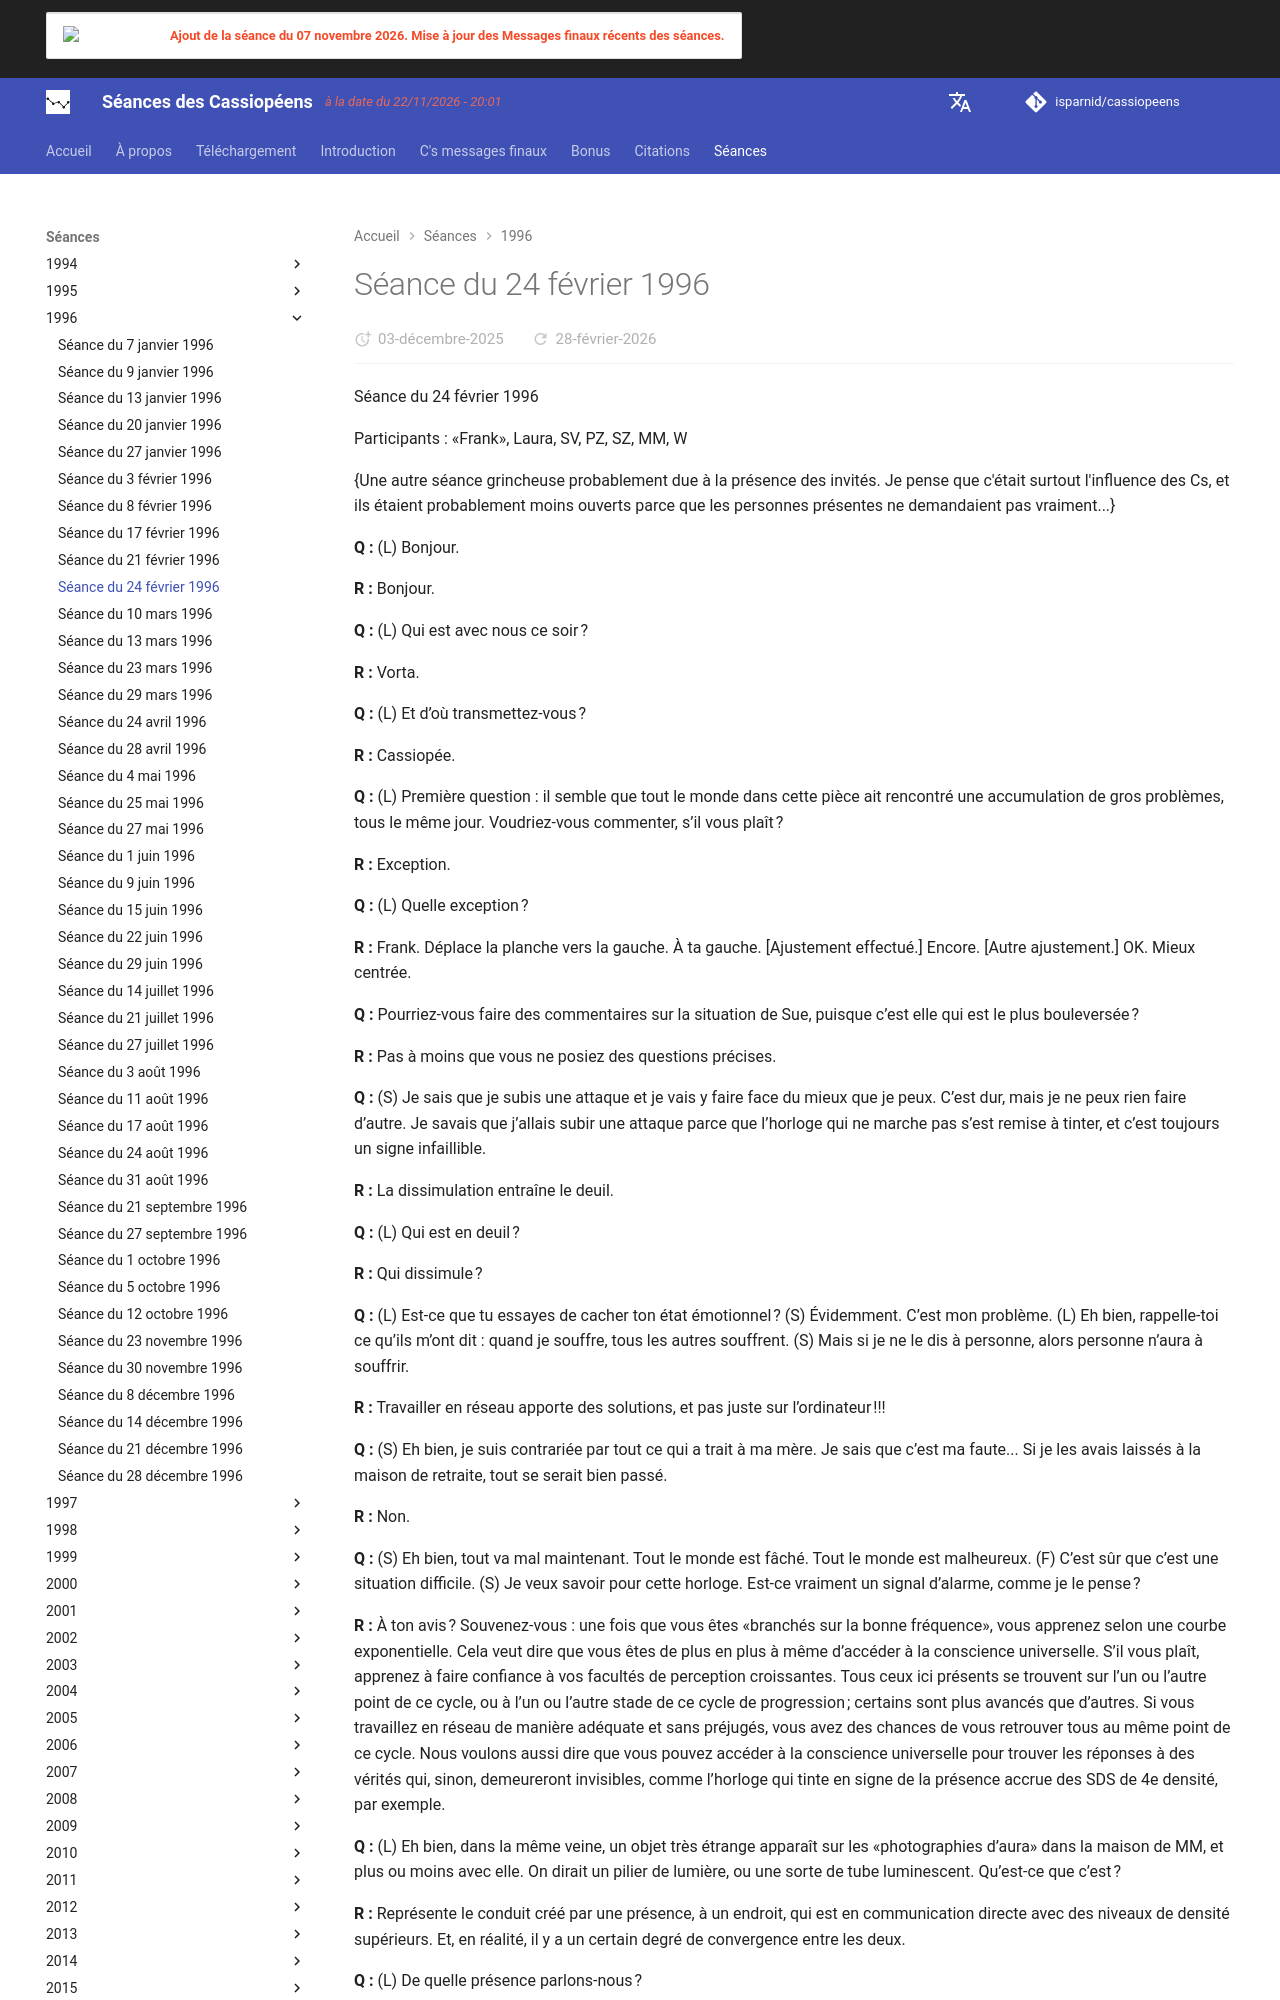

repository: isparnid/cassiopeens · page: séances/1996/1996-02-24/index.html · generator: mkdocs

---
title: "Séance du 24 février 1996"
date:
  created: 2026-01-24
  updated: 2026-01-24
---

# Séance du 24 février 1996

Séance du 24 février 1996

Participants : «Frank», Laura, SV, PZ, SZ, MM, W

{Une autre séance grincheuse probablement due à la présence des invités. Je pense que c'était surtout l'influence des Cs, et ils étaient probablement moins ouverts parce que les personnes présentes ne demandaient pas vraiment...}

**Q :** (L) Bonjour.

**R :** Bonjour.

**Q :** (L) Qui est avec nous ce soir ?

**R :** Vorta.

**Q :** (L) Et d’où transmettez-vous ?

**R :** Cassiopée.

**Q :** (L) Première question : il semble que tout le monde dans cette pièce ait rencontré une accumulation de gros problèmes, tous le même jour. Voudriez-vous commenter, s’il vous plaît ?

**R :** Exception.

**Q :** (L) Quelle exception ?

**R :** Frank. Déplace la planche vers la gauche. À ta gauche. [Ajustement effectué.] Encore. [Autre ajustement.] OK. Mieux centrée.

**Q :** Pourriez-vous faire des commentaires sur la situation de Sue, puisque c’est elle qui est le plus bouleversée ?

**R :** Pas à moins que vous ne posiez des questions précises.

**Q :** (S) Je sais que je subis une attaque et je vais y faire face du mieux que je peux. C’est dur, mais je ne peux rien faire d’autre. Je savais que j’allais subir une attaque parce que l’horloge qui ne marche pas s’est remise à tinter, et c’est toujours un signe infaillible.

**R :** La dissimulation entraîne le deuil.

**Q :** (L) Qui est en deuil ?

**R :** Qui dissimule ?

**Q :** (L) Est-ce que tu essayes de cacher ton état émotionnel ? (S) Évidemment. C’est mon problème. (L) Eh bien, rappelle-toi ce qu’ils m’ont dit : quand je souffre, tous les autres souffrent. (S) Mais si je ne le dis à personne, alors personne n’aura à souffrir.

**R :** Travailler en réseau apporte des solutions, et pas juste sur l’ordinateur !!!

**Q :** (S) Eh bien, je suis contrariée par tout ce qui a trait à ma mère. Je sais que c’est ma faute... Si je les avais laissés à la maison de retraite, tout se serait bien passé.

**R :** Non.

**Q :** (S) Eh bien, tout va mal maintenant. Tout le monde est fâché. Tout le monde est malheureux. (F) C’est sûr que c’est une situation difficile. (S) Je veux savoir pour cette horloge. Est-ce vraiment un signal d’alarme, comme je le pense ?

**R :** À ton avis ? Souvenez-vous : une fois que vous êtes «branchés sur la bonne fréquence», vous apprenez selon une courbe exponentielle. Cela veut dire que vous êtes de plus en plus à même d’accéder à la conscience universelle. S’il vous plaît, apprenez à faire confiance à vos facultés de perception croissantes. Tous ceux ici présents se trouvent sur l’un ou l’autre point de ce cycle, ou à l’un ou l’autre stade de ce cycle de progression ; certains sont plus avancés que d’autres. Si vous travaillez en réseau de manière adéquate et sans préjugés, vous avez des chances de vous retrouver tous au même point de ce cycle. Nous voulons aussi dire que vous pouvez accéder à la conscience universelle pour trouver les réponses à des vérités qui, sinon, demeureront invisibles, comme l’horloge qui tinte en signe de la présence accrue des SDS de 4e densité, par exemple.

**Q :** (L) Eh bien, dans la même veine, un objet très étrange apparaît sur les «photographies d’aura» dans la maison de MM, et plus ou moins avec elle. On dirait un pilier de lumière, ou une sorte de tube luminescent. Qu’est-ce que c’est ?

**R :** Représente le conduit créé par une présence, à un endroit, qui est en communication directe avec des niveaux de densité supérieurs. Et, en réalité, il y a un certain degré de convergence entre les deux.

**Q :** (L) De quelle présence parlons-nous ?

**R :** Nombreuses et variées.

**Q :** (L) Et c’est aussi un point de convergence entre densités ?

**R :** Pas exactement ; une convergence a lieu à un certain degré.

**Q :** (L) Ces présences sont-elles SDS ou SDA ?

**R :** Les deux.

**Q :** (L) Est-ce comme un portail ?
